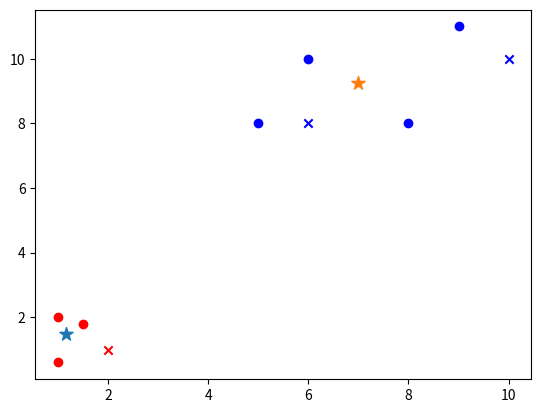

Python code for this plot:
#!/usr/bin/env python
# -*- coding: utf8 -*-
__author__ = "wangqiang"

'''
k-means适用于对凸数据集的分类
'''

import numpy as np
from matplotlib import pyplot


class K_Means(object):

    def __init__(self, k=2, tolerance=0.0001, max_iter=300):
        '''
        k：分组数， tolerance：中心点误差，max_iter：最大迭代次数
        '''
        self._k = k
        self._tolerance = tolerance
        self._max_iter = max_iter
        self._centers = {}
        self._clf = {}

    def fit(self, data_set):

        # 先随机设置中心点（centroids质心）（这里可以选择用随机算法选取）
        for i in range(self._k):
            self._centers[i] = data_set[i]

        # 进行多轮计算，直到中心点误差在允许的范围内
        for i in range(self._max_iter):
            for j in range(self._k):
                self._clf[j] = []
            # print("质点：", self._centers)
            for feature in data_set:
                distances = []
                for center in self._centers:
                    # 计算欧拉距离（euclidean distance） / 等价于求二范数
                    # sqrt((x1-x2)**2 + (y1-y2)**2 + ... + (n1-n2)**2)
                    # np.sqrt(np.sum((feature - self._centers[center]) ** 2))
                    distances.append(np.linalg.norm(feature - self._centers[center]))
                classification = distances.index(min(distances))
                self._clf[classification].append(feature)

            # print("分组情况：", self._centers)
            prev_centers = dict(self._centers)
            for c in self._clf:
                self._centers[c] = np.average(self._clf[c], axis=0)

            # 判断中心点是否存在误差
            optimized = True
            for center in self._centers:
                org_centers = prev_centers[center]
                cur_centers = self._centers[center]
                if np.sum((cur_centers - org_centers) / org_centers * 100.0) > self._tolerance:
                    optimized = False
            if optimized:
                break

    def predict(self, p_data):
        '''
        判断数据在哪个分类
        '''
        distances = [np.linalg.norm(p_data - self._centers[center]) for center in self._centers]
        # 选择举例最近的中心点所在分类
        index = distances.index(min(distances))
        return index


if __name__ == '__main__':
    x = np.array([[1, 2], [1.5, 1.8], [5, 8], [8, 8], [1, 0.6], [9, 11], [6, 10]])
    k_means = K_Means(k=2)
    k_means.fit(x)
    colors = ["r", "b", "g", "y"]
    # print(k_means._centers)

    # 绘制中心点
    for center in k_means._centers:
        pyplot.scatter(k_means._centers[center][0], k_means._centers[center][1], marker="*", s=100)

    # 绘制分组
    for cat in k_means._clf:
        for point in k_means._clf[cat]:
            pyplot.scatter(point[0], point[1], c=colors[cat])

    predict = [[2, 1], [6, 8], [10, 10]]
    for feature in predict:
        cat = k_means.predict(feature)
        pyplot.scatter(feature[0], feature[1], c=colors[cat], marker="x")

    pyplot.show()
